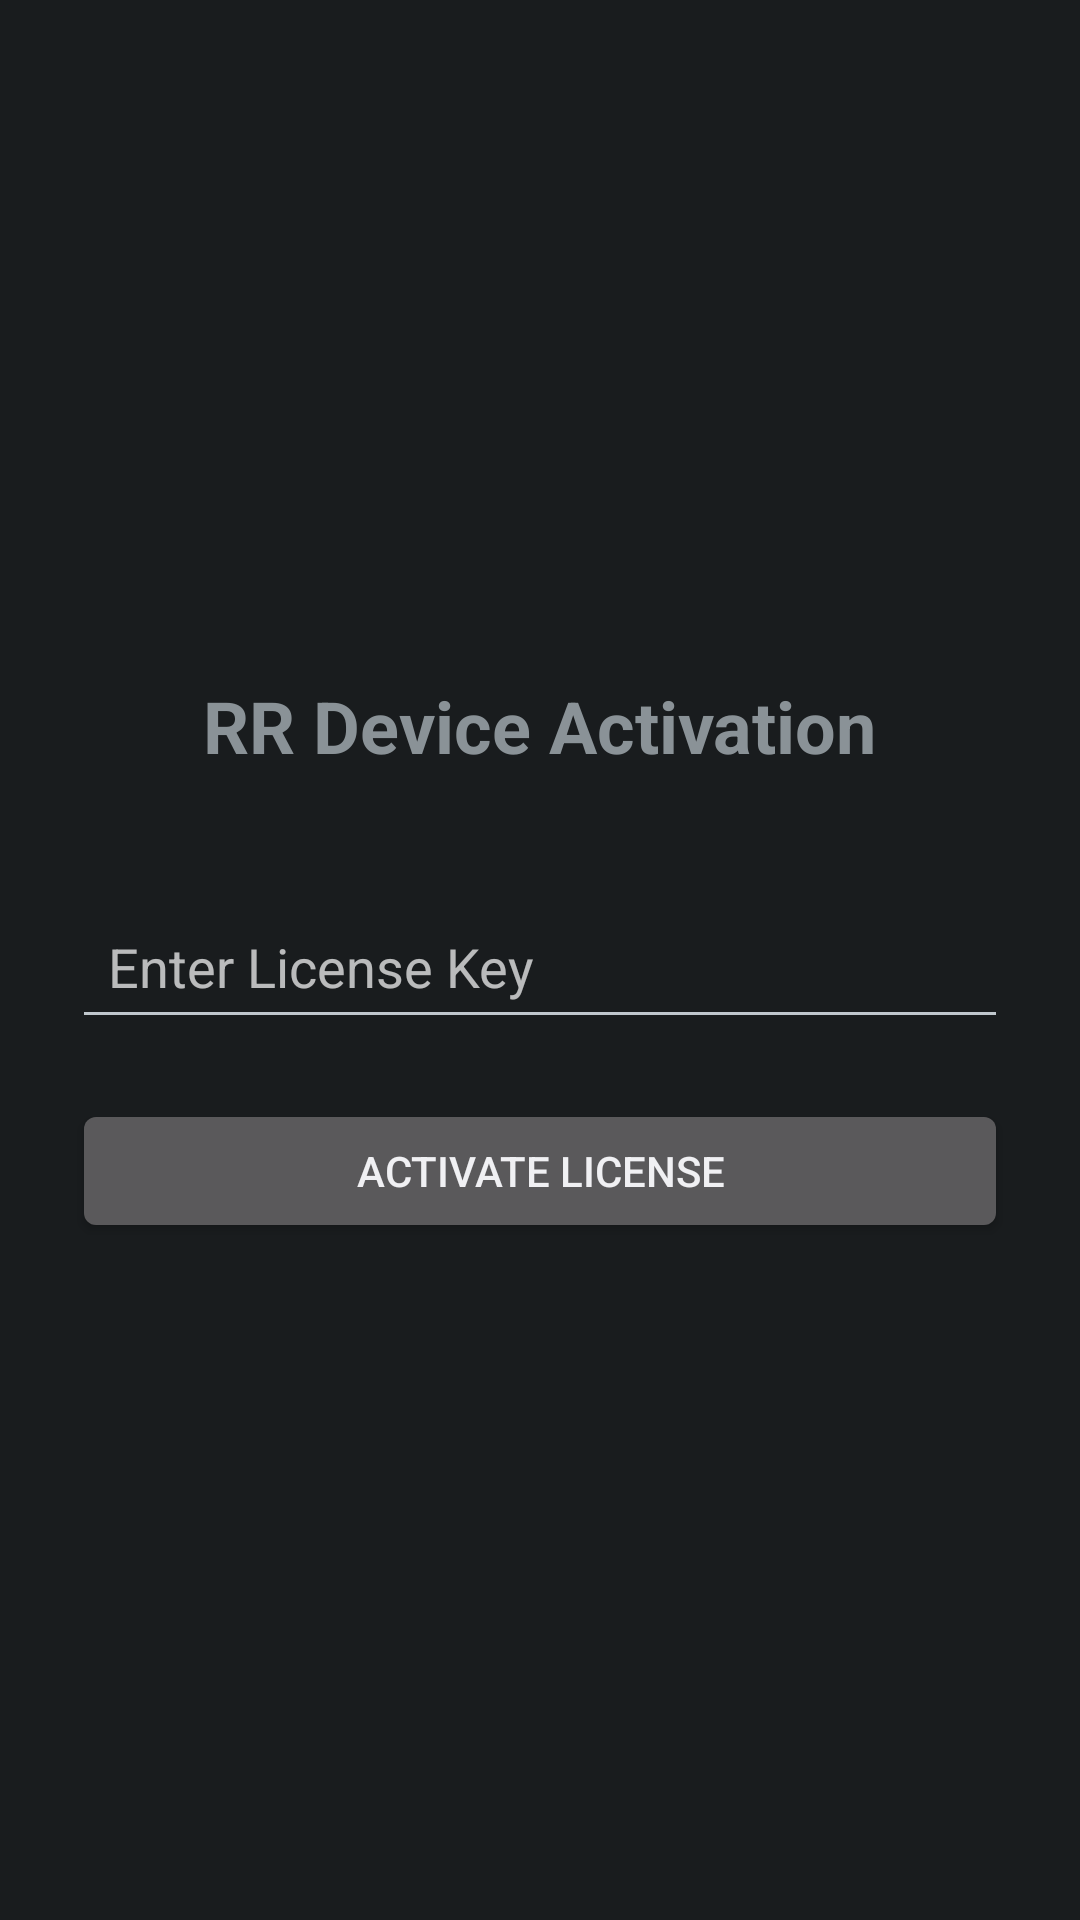

Write the Android layout XML for this screen, with the resource values it uses.
<!-- AndroidManifest.xml: application theme android:Theme.DeviceDefault.NoActionBar -->
<!-- res/layout/activity_main.xml -->
<?xml version="1.0" encoding="utf-8"?>
<LinearLayout xmlns:android="http://schemas.android.com/apk/res/android"
    android:layout_width="match_parent"
    android:layout_height="match_parent"
    android:orientation="vertical"
    android:gravity="center"
    android:padding="24dp">

    <TextView
        android:layout_width="wrap_content"
        android:layout_height="wrap_content"
        android:text="RR Device Activation"
        android:textSize="24sp"
        android:textStyle="bold"
        android:layout_marginBottom="40dp" />

    <EditText
        android:id="@+id/licenseInput"
        android:layout_width="match_parent"
        android:layout_height="wrap_content"
        android:hint="Enter License Key"
        android:padding="12dp"
        android:inputType="text"
        android:layout_marginBottom="20dp" />

    <Button
        android:id="@+id/activateBtn"
        android:layout_width="match_parent"
        android:layout_height="wrap_content"
        android:text="Activate License"
        android:padding="12dp" />

</LinearLayout>
<!-- resources referenced by this layout -->
<resources>

</resources>
